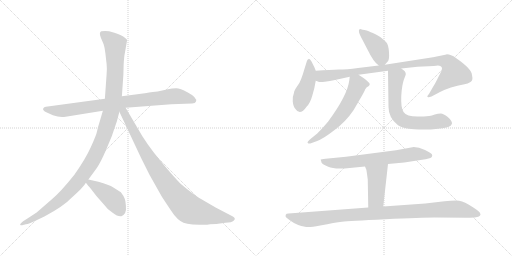
t = 0.00 s
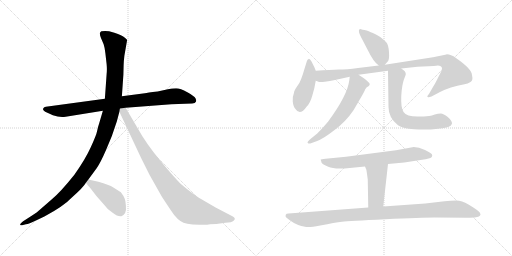
t = 2.01 s
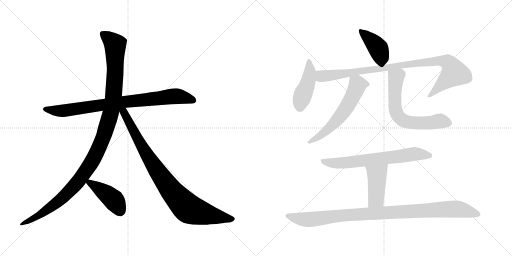
t = 4.01 s
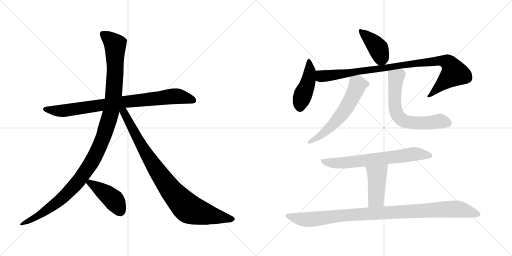
t = 6.02 s
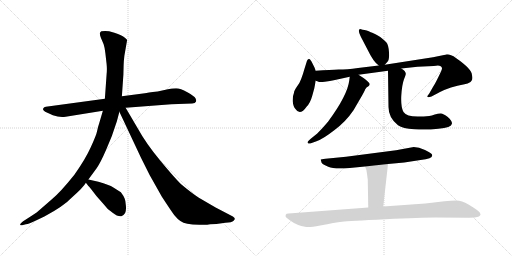
t = 8.02 s
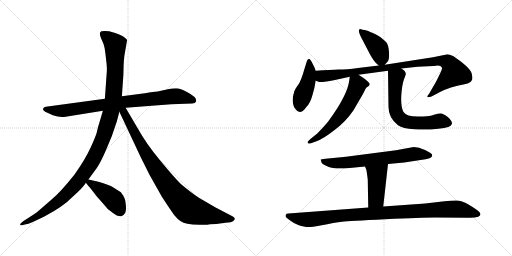
t = 10.03 s

The animated SVG that drew these frames (rendered in a browser with its animation timeline set to each time). Animation: 12 CSS @keyframes rules; one cycle of 10.03 s.

<svg version="1.1" viewBox="0 0 2048 1024" xmlns="http://www.w3.org/2000/svg">
  <g stroke="lightgray" stroke-dasharray="1,1" stroke-width="1" transform="scale(4, 4)">
    <line x1="0" y1="0" x2="256" y2="256"></line>
    <line x1="256" y1="0" x2="0" y2="256"></line>
    <line x1="128" y1="0" x2="128" y2="256"></line>
    <line x1="0" y1="128" x2="256" y2="128"></line>
    <line x1="256" y1="0" x2="512" y2="256"></line>
    <line x1="512" y1="0" x2="256" y2="256"></line>
    <line x1="384" y1="0" x2="384" y2="256"></line>
    <line x1="256" y1="128" x2="512" y2="128"></line>
  </g>
<g transform="scale(1, -1) translate(0, -850)">
   <style type="text/css">
    @keyframes keyframes0 {
      from {
       stroke: black;
       stroke-dashoffset: 853;
       stroke-width: 128;
       }
       74% {
       animation-timing-function: step-end;
       stroke: black;
       stroke-dashoffset: 0;
       stroke-width: 128;
       }
       to {
       stroke: black;
       stroke-width: 1024;
       }
       }
       #make-me-a-hanzi-animation-0 {
         animation: keyframes0 0.944173s both;
         animation-delay: 0.000000s;
         animation-timing-function: linear;
       }
    @keyframes keyframes1 {
      from {
       stroke: black;
       stroke-dashoffset: 1184;
       stroke-width: 128;
       }
       79% {
       animation-timing-function: step-end;
       stroke: black;
       stroke-dashoffset: 0;
       stroke-width: 128;
       }
       to {
       stroke: black;
       stroke-width: 1024;
       }
       }
       #make-me-a-hanzi-animation-1 {
         animation: keyframes1 1.213542s both;
         animation-delay: 0.944173s;
         animation-timing-function: linear;
       }
    @keyframes keyframes2 {
      from {
       stroke: black;
       stroke-dashoffset: 915;
       stroke-width: 128;
       }
       75% {
       animation-timing-function: step-end;
       stroke: black;
       stroke-dashoffset: 0;
       stroke-width: 128;
       }
       to {
       stroke: black;
       stroke-width: 1024;
       }
       }
       #make-me-a-hanzi-animation-2 {
         animation: keyframes2 0.994629s both;
         animation-delay: 2.157715s;
         animation-timing-function: linear;
       }
    @keyframes keyframes3 {
      from {
       stroke: black;
       stroke-dashoffset: 437;
       stroke-width: 128;
       }
       59% {
       animation-timing-function: step-end;
       stroke: black;
       stroke-dashoffset: 0;
       stroke-width: 128;
       }
       to {
       stroke: black;
       stroke-width: 1024;
       }
       }
       #make-me-a-hanzi-animation-3 {
         animation: keyframes3 0.605632s both;
         animation-delay: 3.152344s;
         animation-timing-function: linear;
       }
    @keyframes keyframes4 {
      from {
       stroke: black;
       stroke-dashoffset: 414;
       stroke-width: 128;
       }
       57% {
       animation-timing-function: step-end;
       stroke: black;
       stroke-dashoffset: 0;
       stroke-width: 128;
       }
       to {
       stroke: black;
       stroke-width: 1024;
       }
       }
       #make-me-a-hanzi-animation-4 {
         animation: keyframes4 0.586914s both;
         animation-delay: 3.757976s;
         animation-timing-function: linear;
       }
    @keyframes keyframes5 {
      from {
       stroke: black;
       stroke-dashoffset: 448;
       stroke-width: 128;
       }
       59% {
       animation-timing-function: step-end;
       stroke: black;
       stroke-dashoffset: 0;
       stroke-width: 128;
       }
       to {
       stroke: black;
       stroke-width: 1024;
       }
       }
       #make-me-a-hanzi-animation-5 {
         animation: keyframes5 0.614583s both;
         animation-delay: 4.344890s;
         animation-timing-function: linear;
       }
    @keyframes keyframes6 {
      from {
       stroke: black;
       stroke-dashoffset: 971;
       stroke-width: 128;
       }
       76% {
       animation-timing-function: step-end;
       stroke: black;
       stroke-dashoffset: 0;
       stroke-width: 128;
       }
       to {
       stroke: black;
       stroke-width: 1024;
       }
       }
       #make-me-a-hanzi-animation-6 {
         animation: keyframes6 1.040202s both;
         animation-delay: 4.959473s;
         animation-timing-function: linear;
       }
    @keyframes keyframes7 {
      from {
       stroke: black;
       stroke-dashoffset: 602;
       stroke-width: 128;
       }
       66% {
       animation-timing-function: step-end;
       stroke: black;
       stroke-dashoffset: 0;
       stroke-width: 128;
       }
       to {
       stroke: black;
       stroke-width: 1024;
       }
       }
       #make-me-a-hanzi-animation-7 {
         animation: keyframes7 0.739909s both;
         animation-delay: 5.999675s;
         animation-timing-function: linear;
       }
    @keyframes keyframes8 {
      from {
       stroke: black;
       stroke-dashoffset: 655;
       stroke-width: 128;
       }
       68% {
       animation-timing-function: step-end;
       stroke: black;
       stroke-dashoffset: 0;
       stroke-width: 128;
       }
       to {
       stroke: black;
       stroke-width: 1024;
       }
       }
       #make-me-a-hanzi-animation-8 {
         animation: keyframes8 0.783040s both;
         animation-delay: 6.739584s;
         animation-timing-function: linear;
       }
    @keyframes keyframes9 {
      from {
       stroke: black;
       stroke-dashoffset: 693;
       stroke-width: 128;
       }
       69% {
       animation-timing-function: step-end;
       stroke: black;
       stroke-dashoffset: 0;
       stroke-width: 128;
       }
       to {
       stroke: black;
       stroke-width: 1024;
       }
       }
       #make-me-a-hanzi-animation-9 {
         animation: keyframes9 0.813965s both;
         animation-delay: 7.522624s;
         animation-timing-function: linear;
       }
    @keyframes keyframes10 {
      from {
       stroke: black;
       stroke-dashoffset: 441;
       stroke-width: 128;
       }
       59% {
       animation-timing-function: step-end;
       stroke: black;
       stroke-dashoffset: 0;
       stroke-width: 128;
       }
       to {
       stroke: black;
       stroke-width: 1024;
       }
       }
       #make-me-a-hanzi-animation-10 {
         animation: keyframes10 0.608887s both;
         animation-delay: 8.336589s;
         animation-timing-function: linear;
       }
    @keyframes keyframes11 {
      from {
       stroke: black;
       stroke-dashoffset: 1019;
       stroke-width: 128;
       }
       77% {
       animation-timing-function: step-end;
       stroke: black;
       stroke-dashoffset: 0;
       stroke-width: 128;
       }
       to {
       stroke: black;
       stroke-width: 1024;
       }
       }
       #make-me-a-hanzi-animation-11 {
         animation: keyframes11 1.079264s both;
         animation-delay: 8.945476s;
         animation-timing-function: linear;
       }
</style>
<path d="M 502.5 419.0 L 685.5 433.0 L 768.5 436.0 Q 781.5 437.0 783.5 443.0 Q 791.5 459.0 749.5 481.0 Q 721.5 497.0 704.5 497.0 Q 688.5 497.0 671.5 493.0 L 630.5 484.0 Q 587.5 479.0 579.5 477.0 L 487.5 465.0 L 419.5 455.0 L 183.5 423.0 Q 175.5 423.0 173.5 417.0 Q 167.5 409.0 187.5 400.0 L 211.5 389.0 Q 238.5 379.0 262.5 383.0 L 411.5 407.0 L 502.5 419.0 Z" fill="lightgray"></path> 
<path d="M 467.5 365.0 L 477.5 403.0 L 487.5 465.0 L 493.5 551.0 L 494.5 589.0 Q 494.5 602.0 497.5 627.0 L 508.5 690.0 Q 508.5 692.0 499.5 699.0 Q 488.5 710.0 457.5 719.0 L 436.5 725.0 Q 419.5 728.0 405.5 725.0 Q 394.5 721.0 403.5 699.0 L 414.5 673.0 Q 419.5 658.0 421.5 637.0 L 426.5 593.0 Q 428.5 572.0 426.5 554.0 L 419.5 455.0 L 411.5 407.0 L 396.5 356.0 Q 391.5 342.0 388.5 326.0 Q 385.5 310.0 363.5 262.0 Q 341.5 213.0 297.5 151.0 Q 241.5 81.0 207.5 53.0 L 161.5 13.0 Q 153.5 4.0 117.5 -19.0 L 92.5 -35.0 Q 79.5 -45.0 80.5 -49.0 Q 82.5 -52.0 88.5 -51.0 L 103.5 -47.0 Q 113.5 -47.0 156.5 -26.0 L 177.5 -16.0 Q 254.5 25.0 288.5 61.0 Q 334.5 102.0 343.5 119.0 L 353.5 132.0 L 386.5 177.0 Q 401.5 198.0 424.5 251.0 Q 448.5 303.0 467.5 365.0 Z" fill="lightgray"></path> 
<path d="M 477.5 403.0 L 563.5 220.0 L 598.5 150.0 L 647.5 63.0 Q 685.5 5.0 697.5 -11.0 Q 710.5 -27.0 721.5 -34.0 Q 732.5 -42.0 749.5 -45.0 Q 767.5 -48.0 797.5 -49.0 Q 828.5 -50.0 840.5 -47.0 L 865.5 -46.0 L 901.5 -41.0 Q 926.5 -41.0 935.5 -32.0 Q 944.5 -24.0 931.5 -16.0 L 862.5 20.0 L 795.5 59.0 Q 767.5 77.0 724.5 113.0 Q 700.5 136.0 641.5 207.0 Q 583.5 277.0 549.5 339.0 L 502.5 419.0 C 486.5 447.0 464.5 430.0 477.5 403.0 Z" fill="lightgray"></path> 
<path d="M 343.5 119.0 L 353.5 106.0 Q 356.5 104.0 386.5 65.0 Q 425.5 21.0 427.5 18.0 Q 430.5 14.0 450.5 -1.0 Q 470.5 -17.0 485.5 -15.0 Q 494.5 -12.0 500.5 -2.0 Q 505.5 9.0 503.5 28.0 Q 502.5 47.0 498.5 56.0 Q 495.5 65.0 483.5 81.0 L 453.5 100.0 Q 436.5 111.0 393.5 123.0 L 353.5 132.0 C 329.5 137.0 329.5 137.0 343.5 119.0 Z" fill="lightgray"></path> 
<path d="M 1539.0 591.5 L 1550.0 603.5 Q 1558.0 610.5 1556.0 641.5 Q 1554.0 671.5 1545.0 681.5 Q 1536.0 690.5 1521.0 702.5 Q 1495.0 717.5 1489.0 719.5 Q 1484.0 720.5 1475.0 725.5 Q 1467.0 729.5 1458.0 730.5 Q 1450.0 731.5 1444.0 733.5 Q 1439.0 734.5 1437.0 732.5 Q 1431.0 725.5 1447.0 696.5 L 1471.0 650.5 Q 1494.0 602.5 1515.0 588.5 C 1528.0 578.5 1528.0 578.5 1539.0 591.5 Z" fill="lightgray"></path> 
<path d="M 1263.0 567.5 L 1258.0 580.5 L 1246.0 604.5 Q 1239.0 615.5 1235.0 614.5 Q 1231.0 613.5 1228.0 607.5 L 1218.0 575.5 Q 1211.0 550.5 1205.0 535.5 Q 1200.0 520.5 1188.0 504.5 Q 1176.0 487.5 1176.0 479.5 Q 1170.0 465.5 1171.0 444.5 Q 1173.0 423.5 1182.0 414.5 Q 1200.0 385.5 1227.0 424.5 Q 1241.0 438.5 1249.0 467.5 L 1257.0 496.5 L 1263.0 527.5 L 1263.0 567.5 Z" fill="lightgray"></path> 
<path d="M 1263.0 527.5 L 1272.0 524.5 Q 1276.0 520.5 1299.0 523.5 Q 1322.0 526.5 1335.0 529.5 L 1399.0 543.5 L 1434.0 551.5 L 1552.0 567.5 L 1605.0 576.5 L 1670.0 583.5 L 1735.0 586.5 Q 1755.0 590.5 1761.0 586.5 Q 1768.0 582.5 1768.0 577.5 Q 1769.0 571.5 1754.0 543.5 Q 1740.0 514.5 1733.0 504.5 L 1717.0 476.5 L 1709.0 465.5 Q 1709.0 464.5 1711.0 462.5 Q 1713.0 459.5 1726.0 464.5 L 1760.0 482.5 Q 1799.0 502.5 1858.0 513.5 Q 1871.0 515.5 1882.0 522.5 Q 1893.0 528.5 1888.0 550.5 Q 1886.0 575.5 1825.0 617.5 Q 1796.0 636.5 1781.0 631.5 L 1732.0 621.5 L 1539.0 591.5 L 1515.0 588.5 L 1432.0 578.5 Q 1387.0 572.5 1355.0 572.5 Q 1324.0 571.5 1263.0 567.5 C 1233.0 565.5 1234.0 534.5 1263.0 527.5 Z" fill="lightgray"></path> 
<path d="M 1399.0 543.5 L 1397.0 528.5 Q 1390.0 469.5 1312.0 363.5 Q 1290.0 337.5 1269.0 316.5 L 1243.0 295.5 Q 1227.0 282.5 1231.0 278.5 Q 1235.0 274.5 1241.0 276.5 L 1266.0 285.5 Q 1292.0 294.5 1337.0 329.5 Q 1383.0 363.5 1414.0 409.5 L 1439.0 452.5 Q 1458.0 484.5 1461.0 493.5 Q 1464.0 501.5 1475.0 506.5 Q 1479.0 511.5 1479.0 514.5 Q 1479.0 516.5 1470.0 525.5 Q 1462.0 533.5 1454.0 538.5 L 1434.0 551.5 C 1409.0 567.5 1403.0 571.5 1399.0 543.5 Z" fill="lightgray"></path> 
<path d="M 1552.0 567.5 L 1554.0 422.5 Q 1554.0 379.5 1592.0 349.5 Q 1611.0 336.5 1657.0 333.5 Q 1703.0 329.5 1753.0 335.5 Q 1806.0 339.5 1808.0 356.5 Q 1808.0 367.5 1791.0 382.5 Q 1774.0 396.5 1763.0 396.5 Q 1752.0 396.5 1739.0 392.5 Q 1727.0 388.5 1717.0 386.5 L 1695.0 384.5 L 1670.0 384.5 Q 1626.0 384.5 1614.0 402.5 Q 1603.0 419.5 1605.0 466.5 Q 1608.0 512.5 1616.0 533.5 Q 1624.0 553.5 1623.0 554.5 Q 1624.0 565.5 1605.0 576.5 C 1581.0 594.5 1552.0 597.5 1552.0 567.5 Z" fill="lightgray"></path> 
<path d="M 1655.0 262.5 L 1584.0 249.5 L 1384.0 223.5 L 1302.0 215.5 Q 1284.0 213.5 1283.0 212.5 Q 1282.0 210.5 1284.0 208.5 L 1286.0 200.5 Q 1289.0 193.5 1313.0 183.5 Q 1337.0 172.5 1399.0 178.5 L 1460.0 184.5 L 1552.0 194.5 L 1617.0 200.5 L 1682.0 210.5 Q 1705.0 212.5 1718.0 217.5 Q 1732.0 221.5 1728.0 232.5 Q 1726.0 238.5 1700.0 250.5 Q 1675.0 262.5 1655.0 262.5 Z" fill="lightgray"></path> 
<path d="M 1460.0 184.5 L 1465.0 172.5 Q 1466.0 171.5 1471.0 132.5 L 1473.0 20.5 C 1474.0 -9.5 1530.0 -5.5 1533.0 24.5 L 1552.0 194.5 C 1555.0 224.5 1448.0 212.5 1460.0 184.5 Z" fill="lightgray"></path> 
<path d="M 1473.0 20.5 L 1154.0 -3.5 Q 1145.0 -3.5 1143.0 -8.5 Q 1141.0 -14.5 1144.0 -18.5 Q 1152.0 -25.5 1162.0 -32.5 Q 1172.0 -40.5 1193.0 -49.5 Q 1222.0 -58.5 1234.0 -57.5 Q 1247.0 -57.5 1281.0 -51.5 Q 1341.0 -39.5 1368.0 -36.5 Q 1395.0 -33.5 1541.0 -26.5 Q 1688.0 -19.5 1739.0 -19.5 L 1870.0 -20.5 Q 1899.0 -21.5 1913.0 -16.5 Q 1931.0 -9.5 1913.0 6.5 Q 1902.0 15.5 1874.0 32.5 Q 1847.0 48.5 1825.0 48.5 Q 1803.0 48.5 1778.0 45.5 L 1701.0 36.5 L 1533.0 24.5 L 1473.0 20.5 Z" fill="lightgray"></path> 
      <clipPath id="make-me-a-hanzi-clip-0">
      <path d="M 502.5 419.0 L 685.5 433.0 L 768.5 436.0 Q 781.5 437.0 783.5 443.0 Q 791.5 459.0 749.5 481.0 Q 721.5 497.0 704.5 497.0 Q 688.5 497.0 671.5 493.0 L 630.5 484.0 Q 587.5 479.0 579.5 477.0 L 487.5 465.0 L 419.5 455.0 L 183.5 423.0 Q 175.5 423.0 173.5 417.0 Q 167.5 409.0 187.5 400.0 L 211.5 389.0 Q 238.5 379.0 262.5 383.0 L 411.5 407.0 L 502.5 419.0 Z" fill="lightgray"></path>
      </clipPath>
      <path clip-path="url(#make-me-a-hanzi-clip-0)" d="M 182.5 413.0 L 266.5 408.0 L 683.5 464.0 L 714.5 465.0 L 773.5 448.0 " fill="none" id="make-me-a-hanzi-animation-0" stroke-dasharray="725 1450" stroke-linecap="round"></path>

      <clipPath id="make-me-a-hanzi-clip-1">
      <path d="M 467.5 365.0 L 477.5 403.0 L 487.5 465.0 L 493.5 551.0 L 494.5 589.0 Q 494.5 602.0 497.5 627.0 L 508.5 690.0 Q 508.5 692.0 499.5 699.0 Q 488.5 710.0 457.5 719.0 L 436.5 725.0 Q 419.5 728.0 405.5 725.0 Q 394.5 721.0 403.5 699.0 L 414.5 673.0 Q 419.5 658.0 421.5 637.0 L 426.5 593.0 Q 428.5 572.0 426.5 554.0 L 419.5 455.0 L 411.5 407.0 L 396.5 356.0 Q 391.5 342.0 388.5 326.0 Q 385.5 310.0 363.5 262.0 Q 341.5 213.0 297.5 151.0 Q 241.5 81.0 207.5 53.0 L 161.5 13.0 Q 153.5 4.0 117.5 -19.0 L 92.5 -35.0 Q 79.5 -45.0 80.5 -49.0 Q 82.5 -52.0 88.5 -51.0 L 103.5 -47.0 Q 113.5 -47.0 156.5 -26.0 L 177.5 -16.0 Q 254.5 25.0 288.5 61.0 Q 334.5 102.0 343.5 119.0 L 353.5 132.0 L 386.5 177.0 Q 401.5 198.0 424.5 251.0 Q 448.5 303.0 467.5 365.0 Z" fill="lightgray"></path>
      </clipPath>
      <path clip-path="url(#make-me-a-hanzi-clip-1)" d="M 414.5 712.0 L 460.5 671.0 L 461.5 584.0 L 444.5 405.0 L 400.5 270.0 L 350.5 177.0 L 304.5 115.0 L 259.5 67.0 L 142.5 -21.0 L 85.5 -48.0 " fill="none" id="make-me-a-hanzi-animation-1" stroke-dasharray="1056 2112" stroke-linecap="round"></path>

      <clipPath id="make-me-a-hanzi-clip-2">
      <path d="M 477.5 403.0 L 563.5 220.0 L 598.5 150.0 L 647.5 63.0 Q 685.5 5.0 697.5 -11.0 Q 710.5 -27.0 721.5 -34.0 Q 732.5 -42.0 749.5 -45.0 Q 767.5 -48.0 797.5 -49.0 Q 828.5 -50.0 840.5 -47.0 L 865.5 -46.0 L 901.5 -41.0 Q 926.5 -41.0 935.5 -32.0 Q 944.5 -24.0 931.5 -16.0 L 862.5 20.0 L 795.5 59.0 Q 767.5 77.0 724.5 113.0 Q 700.5 136.0 641.5 207.0 Q 583.5 277.0 549.5 339.0 L 502.5 419.0 C 486.5 447.0 464.5 430.0 477.5 403.0 Z" fill="lightgray"></path>
      </clipPath>
      <path clip-path="url(#make-me-a-hanzi-clip-2)" d="M 486.5 408.0 L 616.5 185.0 L 691.5 79.0 L 741.5 26.0 L 762.5 11.0 L 807.5 -3.0 L 930.5 -25.0 " fill="none" id="make-me-a-hanzi-animation-2" stroke-dasharray="787 1574" stroke-linecap="round"></path>

      <clipPath id="make-me-a-hanzi-clip-3">
      <path d="M 343.5 119.0 L 353.5 106.0 Q 356.5 104.0 386.5 65.0 Q 425.5 21.0 427.5 18.0 Q 430.5 14.0 450.5 -1.0 Q 470.5 -17.0 485.5 -15.0 Q 494.5 -12.0 500.5 -2.0 Q 505.5 9.0 503.5 28.0 Q 502.5 47.0 498.5 56.0 Q 495.5 65.0 483.5 81.0 L 453.5 100.0 Q 436.5 111.0 393.5 123.0 L 353.5 132.0 C 329.5 137.0 329.5 137.0 343.5 119.0 Z" fill="lightgray"></path>
      </clipPath>
      <path clip-path="url(#make-me-a-hanzi-clip-3)" d="M 350.5 119.0 L 370.5 113.0 L 455.5 50.0 L 481.5 2.0 " fill="none" id="make-me-a-hanzi-animation-3" stroke-dasharray="309 618" stroke-linecap="round"></path>

      <clipPath id="make-me-a-hanzi-clip-4">
      <path d="M 1539.0 591.5 L 1550.0 603.5 Q 1558.0 610.5 1556.0 641.5 Q 1554.0 671.5 1545.0 681.5 Q 1536.0 690.5 1521.0 702.5 Q 1495.0 717.5 1489.0 719.5 Q 1484.0 720.5 1475.0 725.5 Q 1467.0 729.5 1458.0 730.5 Q 1450.0 731.5 1444.0 733.5 Q 1439.0 734.5 1437.0 732.5 Q 1431.0 725.5 1447.0 696.5 L 1471.0 650.5 Q 1494.0 602.5 1515.0 588.5 C 1528.0 578.5 1528.0 578.5 1539.0 591.5 Z" fill="lightgray"></path>
      </clipPath>
      <path clip-path="url(#make-me-a-hanzi-clip-4)" d="M 1441.0 727.5 L 1514.0 655.5 L 1524.0 619.5 L 1519.0 602.5 " fill="none" id="make-me-a-hanzi-animation-4" stroke-dasharray="286 572" stroke-linecap="round"></path>

      <clipPath id="make-me-a-hanzi-clip-5">
      <path d="M 1263.0 567.5 L 1258.0 580.5 L 1246.0 604.5 Q 1239.0 615.5 1235.0 614.5 Q 1231.0 613.5 1228.0 607.5 L 1218.0 575.5 Q 1211.0 550.5 1205.0 535.5 Q 1200.0 520.5 1188.0 504.5 Q 1176.0 487.5 1176.0 479.5 Q 1170.0 465.5 1171.0 444.5 Q 1173.0 423.5 1182.0 414.5 Q 1200.0 385.5 1227.0 424.5 Q 1241.0 438.5 1249.0 467.5 L 1257.0 496.5 L 1263.0 527.5 L 1263.0 567.5 Z" fill="lightgray"></path>
      </clipPath>
      <path clip-path="url(#make-me-a-hanzi-clip-5)" d="M 1237.0 605.5 L 1240.0 565.5 L 1233.0 525.5 L 1201.0 441.5 L 1199.0 420.5 " fill="none" id="make-me-a-hanzi-animation-5" stroke-dasharray="320 640" stroke-linecap="round"></path>

      <clipPath id="make-me-a-hanzi-clip-6">
      <path d="M 1263.0 527.5 L 1272.0 524.5 Q 1276.0 520.5 1299.0 523.5 Q 1322.0 526.5 1335.0 529.5 L 1399.0 543.5 L 1434.0 551.5 L 1552.0 567.5 L 1605.0 576.5 L 1670.0 583.5 L 1735.0 586.5 Q 1755.0 590.5 1761.0 586.5 Q 1768.0 582.5 1768.0 577.5 Q 1769.0 571.5 1754.0 543.5 Q 1740.0 514.5 1733.0 504.5 L 1717.0 476.5 L 1709.0 465.5 Q 1709.0 464.5 1711.0 462.5 Q 1713.0 459.5 1726.0 464.5 L 1760.0 482.5 Q 1799.0 502.5 1858.0 513.5 Q 1871.0 515.5 1882.0 522.5 Q 1893.0 528.5 1888.0 550.5 Q 1886.0 575.5 1825.0 617.5 Q 1796.0 636.5 1781.0 631.5 L 1732.0 621.5 L 1539.0 591.5 L 1515.0 588.5 L 1432.0 578.5 Q 1387.0 572.5 1355.0 572.5 Q 1324.0 571.5 1263.0 567.5 C 1233.0 565.5 1234.0 534.5 1263.0 527.5 Z" fill="lightgray"></path>
      </clipPath>
      <path clip-path="url(#make-me-a-hanzi-clip-6)" d="M 1273.0 560.5 L 1283.0 547.5 L 1303.0 546.5 L 1667.0 598.5 L 1754.0 607.5 L 1790.0 600.5 L 1800.0 593.5 L 1818.0 558.5 L 1717.0 468.5 " fill="none" id="make-me-a-hanzi-animation-6" stroke-dasharray="843 1686" stroke-linecap="round"></path>

      <clipPath id="make-me-a-hanzi-clip-7">
      <path d="M 1399.0 543.5 L 1397.0 528.5 Q 1390.0 469.5 1312.0 363.5 Q 1290.0 337.5 1269.0 316.5 L 1243.0 295.5 Q 1227.0 282.5 1231.0 278.5 Q 1235.0 274.5 1241.0 276.5 L 1266.0 285.5 Q 1292.0 294.5 1337.0 329.5 Q 1383.0 363.5 1414.0 409.5 L 1439.0 452.5 Q 1458.0 484.5 1461.0 493.5 Q 1464.0 501.5 1475.0 506.5 Q 1479.0 511.5 1479.0 514.5 Q 1479.0 516.5 1470.0 525.5 Q 1462.0 533.5 1454.0 538.5 L 1434.0 551.5 C 1409.0 567.5 1403.0 571.5 1399.0 543.5 Z" fill="lightgray"></path>
      </clipPath>
      <path clip-path="url(#make-me-a-hanzi-clip-7)" d="M 1468.0 514.5 L 1430.0 511.5 L 1392.0 429.5 L 1360.0 384.5 L 1306.0 327.5 L 1237.0 280.5 " fill="none" id="make-me-a-hanzi-animation-7" stroke-dasharray="474 948" stroke-linecap="round"></path>

      <clipPath id="make-me-a-hanzi-clip-8">
      <path d="M 1552.0 567.5 L 1554.0 422.5 Q 1554.0 379.5 1592.0 349.5 Q 1611.0 336.5 1657.0 333.5 Q 1703.0 329.5 1753.0 335.5 Q 1806.0 339.5 1808.0 356.5 Q 1808.0 367.5 1791.0 382.5 Q 1774.0 396.5 1763.0 396.5 Q 1752.0 396.5 1739.0 392.5 Q 1727.0 388.5 1717.0 386.5 L 1695.0 384.5 L 1670.0 384.5 Q 1626.0 384.5 1614.0 402.5 Q 1603.0 419.5 1605.0 466.5 Q 1608.0 512.5 1616.0 533.5 Q 1624.0 553.5 1623.0 554.5 Q 1624.0 565.5 1605.0 576.5 C 1581.0 594.5 1552.0 597.5 1552.0 567.5 Z" fill="lightgray"></path>
      </clipPath>
      <path clip-path="url(#make-me-a-hanzi-clip-8)" d="M 1560.0 560.5 L 1584.0 538.5 L 1579.0 430.5 L 1589.0 390.5 L 1604.0 374.5 L 1651.0 359.5 L 1691.0 357.5 L 1768.0 365.5 L 1795.0 358.5 " fill="none" id="make-me-a-hanzi-animation-8" stroke-dasharray="527 1054" stroke-linecap="round"></path>

      <clipPath id="make-me-a-hanzi-clip-9">
      <path d="M 1655.0 262.5 L 1584.0 249.5 L 1384.0 223.5 L 1302.0 215.5 Q 1284.0 213.5 1283.0 212.5 Q 1282.0 210.5 1284.0 208.5 L 1286.0 200.5 Q 1289.0 193.5 1313.0 183.5 Q 1337.0 172.5 1399.0 178.5 L 1460.0 184.5 L 1552.0 194.5 L 1617.0 200.5 L 1682.0 210.5 Q 1705.0 212.5 1718.0 217.5 Q 1732.0 221.5 1728.0 232.5 Q 1726.0 238.5 1700.0 250.5 Q 1675.0 262.5 1655.0 262.5 Z" fill="lightgray"></path>
      </clipPath>
      <path clip-path="url(#make-me-a-hanzi-clip-9)" d="M 1286.0 211.5 L 1310.0 200.5 L 1370.0 198.5 L 1653.0 234.5 L 1718.0 228.5 " fill="none" id="make-me-a-hanzi-animation-9" stroke-dasharray="565 1130" stroke-linecap="round"></path>

      <clipPath id="make-me-a-hanzi-clip-10">
      <path d="M 1460.0 184.5 L 1465.0 172.5 Q 1466.0 171.5 1471.0 132.5 L 1473.0 20.5 C 1474.0 -9.5 1530.0 -5.5 1533.0 24.5 L 1552.0 194.5 C 1555.0 224.5 1448.0 212.5 1460.0 184.5 Z" fill="lightgray"></path>
      </clipPath>
      <path clip-path="url(#make-me-a-hanzi-clip-10)" d="M 1545.0 187.5 L 1507.0 148.5 L 1504.0 54.5 L 1480.0 27.5 " fill="none" id="make-me-a-hanzi-animation-10" stroke-dasharray="313 626" stroke-linecap="round"></path>

      <clipPath id="make-me-a-hanzi-clip-11">
      <path d="M 1473.0 20.5 L 1154.0 -3.5 Q 1145.0 -3.5 1143.0 -8.5 Q 1141.0 -14.5 1144.0 -18.5 Q 1152.0 -25.5 1162.0 -32.5 Q 1172.0 -40.5 1193.0 -49.5 Q 1222.0 -58.5 1234.0 -57.5 Q 1247.0 -57.5 1281.0 -51.5 Q 1341.0 -39.5 1368.0 -36.5 Q 1395.0 -33.5 1541.0 -26.5 Q 1688.0 -19.5 1739.0 -19.5 L 1870.0 -20.5 Q 1899.0 -21.5 1913.0 -16.5 Q 1931.0 -9.5 1913.0 6.5 Q 1902.0 15.5 1874.0 32.5 Q 1847.0 48.5 1825.0 48.5 Q 1803.0 48.5 1778.0 45.5 L 1701.0 36.5 L 1533.0 24.5 L 1473.0 20.5 Z" fill="lightgray"></path>
      </clipPath>
      <path clip-path="url(#make-me-a-hanzi-clip-11)" d="M 1152.0 -12.5 L 1196.0 -24.5 L 1238.0 -27.5 L 1403.0 -8.5 L 1818.0 14.5 L 1910.0 -4.5 " fill="none" id="make-me-a-hanzi-animation-11" stroke-dasharray="891 1782" stroke-linecap="round"></path>

</g>
</svg>
